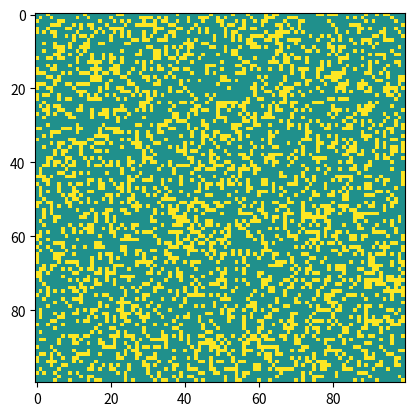

The matplotlib source for this figure:
# https://www.geeksforgeeks.org/conways-game-life-python-implementation/

import argparse
import numpy as np
import matplotlib.pyplot as plt
import matplotlib.animation as animation
import time
 
# setting up the values for the grid
Fire = 1
Ready = 0.5
Resting = 0
vals = [Fire, Ready, Resting]
 

# Different grid types
def randomGrid(N):
 
    """returns a grid of NxN random values"""
    return np.random.choice(vals, N*N, p=[0.3, 0.7, 0]).reshape(N, N)

def stationarygrid(grid, N):
    mid = N//2
    grid[mid-1, mid] = grid[mid+1, mid-1] = grid[mid+2, mid+1] = grid[mid, mid+2] = 0
    grid[mid,mid-1] = grid[mid+2,mid] = grid[mid+1,mid+2] = grid[mid-1,mid+1] = 1

def snegrid(grid, N):
    mid = N//2
    grid[mid+1,mid+1] = grid[mid+3,mid+2] = grid[mid+3,mid+3] = 0
    grid[mid+2,mid+1] = grid[mid+2,mid+3] = grid[mid+4,mid+3] = 1

def spindel(grid):
    grid[1,6] = grid[1,10] = grid[2,7] = grid[2,10] = grid[3,1] = grid[3,5] = grid[3,6] = grid[3,9] = grid[4,3] = grid[4,7] = grid[5,5] = 0
    grid[4,2] = grid[3,4] = grid[5,6] = grid[1,7] = grid[2,8] = grid[4,8] = grid[3,10] = grid[1,11] = grid[2,11] = grid[5,0] = 1

def mur(grid):
    grid[1,1] = grid[2,1] = grid[3,2] = grid[4,3] = grid[5,4] = grid[6,5] = grid[7,6] = grid[2,4] = grid[3,5] = grid[4,6] = grid[5,7] = grid[3,6] = 1
    grid[1,2] = grid[2,2] = grid[3,3] = grid[4,4] = grid[5,5] = grid[6,6] = grid[7,7] = grid[2,5] = grid[4,7] = 0

def glas(grid):
    grid[5,2] = grid[4,2] = grid[3,3] = grid[2,4] = grid[4,5] = grid[1,6] = grid[3,6] = grid[2,7] = grid[3,7] = grid[1,9] = grid[3,9] = 0
    grid[5,1] = grid[4,1] = grid[3,2] = grid[2,3] = grid[4,4] = grid[1,5] = grid[4,7] = grid[1,8] = grid[4,8] = grid[2,10] = 1

def trakig(grid):
    grid[2,3] = grid[3,3] = 1
    grid[2,2] = grid[3,2] = 0

def manualgrid(grid):
    # Manual grid configuration: Choose position and if it should be firing or resting
    # All positions not defined are set to ready
    print("x and y: ")
    x,y = input().split()
    x,y = int(x), int(y)
    print("Firing (1) or resting (0)?")
    state = input()
    grid[x, y] = state
    print("more?(y/n): ")
    r = input()
    if r == 'y':
        manualgrid(grid)

#Function to take a time step

def update(frameNum, img, grid, N, pictime):
    
    # Freezes the plot after a certain amount of time steps
    if pictime == frameNum:
        time.sleep(99999)

    # copy grid since we require 8 neighbors
    # for calculation and we go line by line
    newGrid = grid.copy()
    for i in range(N):
        for j in range(N):
 
            # compute 8-neighbor sum
            # using toroidal boundary conditions - x and y wrap around
            # so that the simulaton takes place on a toroidal surface.

            list = [grid[i, (j-1)%N], grid[i, (j+1)%N],
                         grid[(i-1)%N, j], grid[(i+1)%N, j],
                         grid[(i-1)%N, (j-1)%N], grid[(i-1)%N, (j+1)%N],
                         grid[(i+1)%N, (j-1)%N], grid[(i+1)%N, (j+1)%N]]
            
            tot = list.count(1)
 
            # apply the rules
            if grid[i, j]  == 0.5:
                if tot == 2:
                    newGrid[i, j] = 1
                else:
                    newGrid[i, j] = 0.5
            elif grid[i, j] == 1:
                newGrid[i, j] = 0
            else:
                newGrid[i, j] = 0.5
 
    # update data
    img.set_data(newGrid)
    grid[:] = newGrid[:]
    return img,
 
# main() function
def main():
 
    # setting up arguments
    parser = argparse.ArgumentParser(description="Runs Conway's Game of Life simulation.")
 
    # different arguments (grid size, starting configuration, runtime)
    parser.add_argument('--grid-size', dest='N', required=False)
    parser.add_argument('--interval', dest='interval', required=False)
    parser.add_argument('--manual', action='store_true', required=False)
    parser.add_argument('--stationary', action='store_true', required=False)
    parser.add_argument('--sne', action='store_true', required=False) # Diagonally moving shape
    parser.add_argument('--spindel', action='store_true', required=False) # Moves sideways
    parser.add_argument('--motormur', action='store_true', required=False) # Moves sideways and shoots particles behind which quickly vanishes
    parser.add_argument('--glasogon', action='store_true', required=False) # Not very usefull
    parser.add_argument('--trakig', action='store_true', required=False) # Simple moving shape
    parser.add_argument('--pic', dest='pictime', required=False) # Chooses when the plot should be frozen so a picture can be taken
    args = parser.parse_args()
     
    # set grid size
    N = 100
    if args.N and int(args.N) > 8:
        N = int(args.N)
    
    # Freeze the plots after a defined number of time steps
    # No defined time steps means the plots will never freeze
    pictime = -1
    if args.pictime:
        pictime = int(args.pictime)
         
    # set animation update interval
    updateInterval = 50
    if args.interval:
        updateInterval = int(args.interval)
 
    # declare grid
    grid = np.array([])
 
    # check the different configurations
    
    if args.manual:
        grid = np.full((N,N),0.5)
        manualgrid(grid)

    elif args.stationary:
        grid = np.full((N,N),0.5)
        stationarygrid(grid, N)

    elif args.sne:
        grid = np.full((N,N),0.5)
        snegrid(grid, N)

    elif args.spindel:
        grid = np.full((N,N),0.5)
        spindel(grid)

    elif args.motormur:
        grid = np.full((N,N),0.5)
        mur(grid)

    elif args.glasogon:
        grid = np.full((N,N),0.5)
        glas(grid)
    
    elif args.trakig:
        grid = np.full((N,N),0.5)
        trakig(grid)

    else:   # No defined grid will give a random grid
        grid = randomGrid(N)
 
    # set up animation
    fig, ax = plt.subplots()
    img = ax.imshow(grid, vmin=0, vmax=1, interpolation='nearest')
    ani = animation.FuncAnimation(fig, update, fargs=(img, grid, N, pictime, ),
                                  frames = 10,
                                  interval=updateInterval,
                                  save_count=50)
    plt.show()

# call main
if __name__ == '__main__':
    main()
